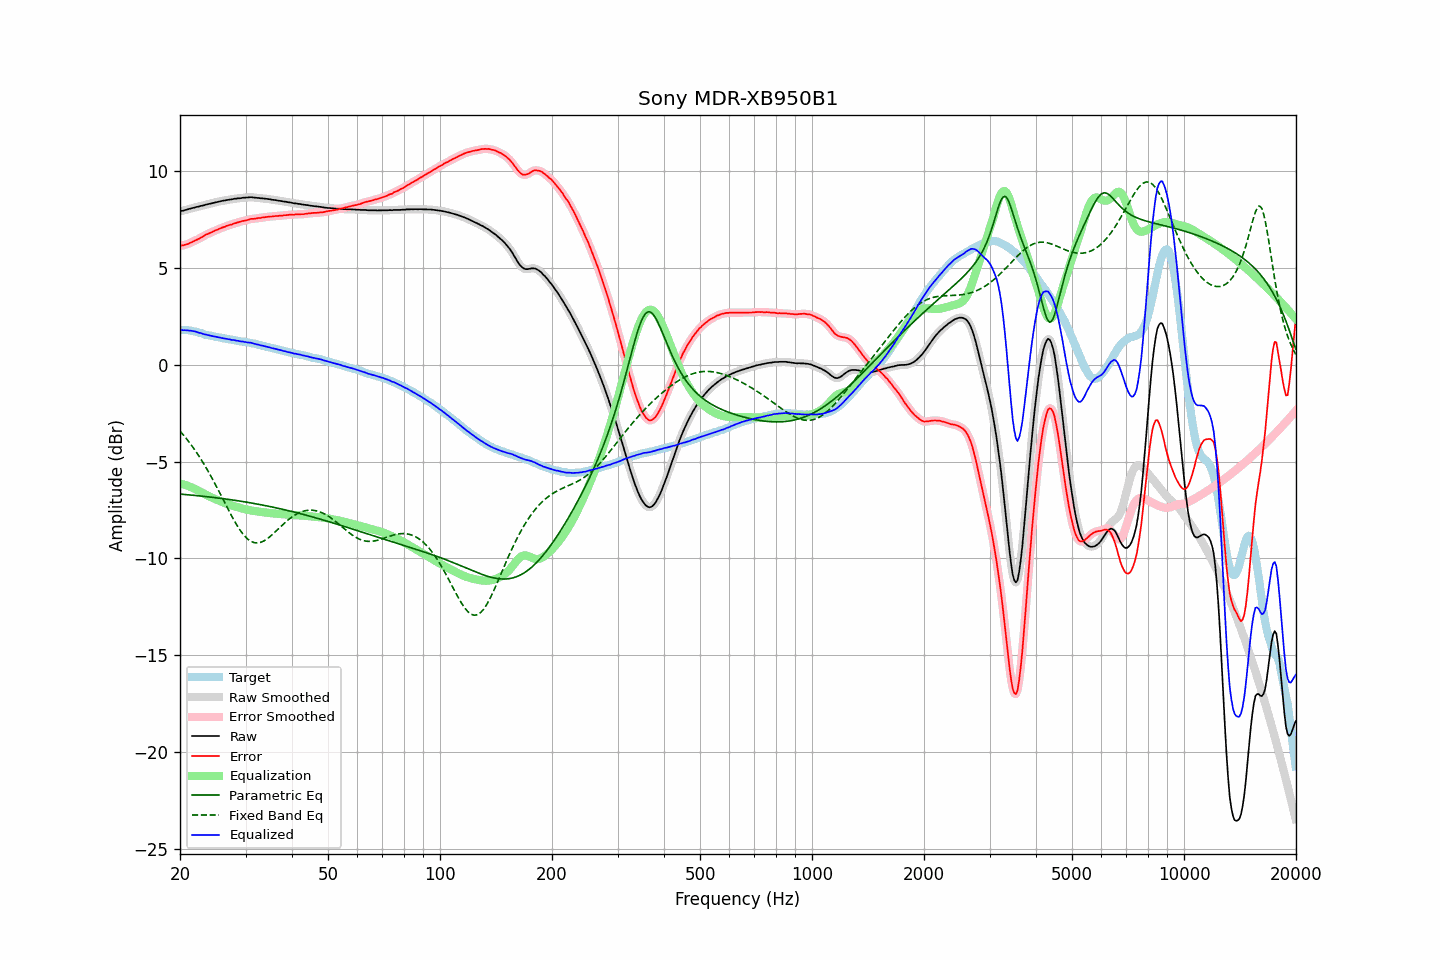

Source data for this figure (header and first rows):
frequency, raw, error, smoothed, error_smoothed, equalization, parametric_eq, fixed_band_eq, equalized_raw, equalized_smoothed, target
20.00, 7.93, 6.13, 7.93, 6.14, -6.13, -6.68, -3.42, 1.79, 1.79, 1.79
20.20, 7.96, 6.16, 7.95, 6.16, -6.16, -6.69, -3.52, 1.80, 1.79, 1.79
20.40, 7.97, 6.17, 7.97, 6.18, -6.18, -6.69, -3.61, 1.79, 1.79, 1.79
20.61, 8.00, 6.20, 7.99, 6.20, -6.20, -6.70, -3.71, 1.79, 1.79, 1.79
20.81, 8.02, 6.22, 8.02, 6.22, -6.23, -6.71, -3.81, 1.79, 1.79, 1.79
21.02, 8.04, 6.24, 8.04, 6.25, -6.26, -6.71, -3.92, 1.78, 1.78, 1.79
21.23, 8.07, 6.29, 8.06, 6.29, -6.29, -6.72, -4.03, 1.78, 1.77, 1.77
21.44, 8.09, 6.33, 8.08, 6.33, -6.32, -6.73, -4.14, 1.76, 1.76, 1.76
21.66, 8.11, 6.36, 8.11, 6.37, -6.36, -6.74, -4.25, 1.74, 1.75, 1.74
21.87, 8.13, 6.41, 8.13, 6.40, -6.40, -6.75, -4.37, 1.73, 1.73, 1.72
22.09, 8.16, 6.45, 8.15, 6.44, -6.44, -6.75, -4.49, 1.71, 1.71, 1.71
22.31, 8.17, 6.49, 8.17, 6.49, -6.49, -6.76, -4.62, 1.68, 1.68, 1.68
22.54, 8.19, 6.52, 8.19, 6.53, -6.53, -6.77, -4.74, 1.65, 1.66, 1.66
22.76, 8.22, 6.57, 8.21, 6.57, -6.58, -6.78, -4.87, 1.64, 1.63, 1.64
22.99, 8.23, 6.61, 8.23, 6.62, -6.62, -6.79, -5.01, 1.61, 1.61, 1.61
23.22, 8.25, 6.66, 8.25, 6.67, -6.66, -6.80, -5.14, 1.58, 1.59, 1.58
23.45, 8.28, 6.72, 8.27, 6.71, -6.71, -6.81, -5.28, 1.57, 1.56, 1.55
23.69, 8.30, 6.75, 8.30, 6.76, -6.75, -6.82, -5.43, 1.55, 1.55, 1.54
23.92, 8.32, 6.80, 8.32, 6.79, -6.79, -6.83, -5.57, 1.52, 1.53, 1.52
24.16, 8.34, 6.83, 8.34, 6.83, -6.83, -6.84, -5.72, 1.50, 1.50, 1.51
24.40, 8.36, 6.87, 8.36, 6.87, -6.87, -6.84, -5.87, 1.49, 1.49, 1.49
24.65, 8.38, 6.90, 8.38, 6.90, -6.91, -6.85, -6.03, 1.47, 1.47, 1.47
24.89, 8.40, 6.95, 8.40, 6.94, -6.94, -6.86, -6.18, 1.45, 1.45, 1.45
25.14, 8.42, 6.98, 8.42, 6.98, -6.98, -6.88, -6.34, 1.44, 1.44, 1.44
25.39, 8.44, 7.02, 8.44, 7.01, -7.01, -6.89, -6.50, 1.42, 1.42, 1.42
25.65, 8.46, 7.04, 8.45, 7.05, -7.05, -6.90, -6.66, 1.41, 1.41, 1.41
25.91, 8.47, 7.08, 8.47, 7.08, -7.08, -6.91, -6.82, 1.38, 1.39, 1.38
26.16, 8.49, 7.11, 8.48, 7.11, -7.11, -6.92, -6.99, 1.37, 1.37, 1.37
26.43, 8.50, 7.13, 8.50, 7.15, -7.14, -6.93, -7.15, 1.35, 1.35, 1.36
26.69, 8.52, 7.18, 8.52, 7.18, -7.17, -6.94, -7.31, 1.34, 1.34, 1.33
26.96, 8.53, 7.20, 8.53, 7.20, -7.20, -6.95, -7.47, 1.32, 1.33, 1.32
27.23, 8.55, 7.23, 8.54, 7.23, -7.23, -6.96, -7.63, 1.32, 1.31, 1.31
27.50, 8.55, 7.24, 8.55, 7.25, -7.26, -6.98, -7.79, 1.29, 1.30, 1.30
27.77, 8.57, 7.29, 8.57, 7.28, -7.29, -6.99, -7.94, 1.28, 1.28, 1.28
28.05, 8.59, 7.31, 8.58, 7.31, -7.31, -7.00, -8.09, 1.27, 1.27, 1.27
28.33, 8.59, 7.33, 8.59, 7.34, -7.34, -7.01, -8.23, 1.25, 1.26, 1.25
28.62, 8.61, 7.36, 8.60, 7.36, -7.36, -7.03, -8.37, 1.24, 1.24, 1.24
28.90, 8.61, 7.38, 8.61, 7.39, -7.38, -7.04, -8.49, 1.22, 1.22, 1.22
29.19, 8.62, 7.41, 8.62, 7.41, -7.41, -7.05, -8.62, 1.21, 1.21, 1.20
29.48, 8.64, 7.43, 8.63, 7.43, -7.43, -7.06, -8.73, 1.21, 1.20, 1.20
29.78, 8.64, 7.44, 8.64, 7.45, -7.45, -7.08, -8.83, 1.18, 1.19, 1.19
30.08, 8.65, 7.46, 8.64, 7.46, -7.47, -7.09, -8.92, 1.17, 1.17, 1.18
30.38, 8.65, 7.48, 8.65, 7.49, -7.49, -7.11, -9.00, 1.16, 1.16, 1.16
30.68, 8.66, 7.50, 8.66, 7.51, -7.51, -7.12, -9.06, 1.15, 1.15, 1.15
30.99, 8.67, 7.54, 8.66, 7.53, -7.52, -7.13, -9.12, 1.14, 1.14, 1.12
31.30, 8.66, 7.54, 8.66, 7.54, -7.54, -7.15, -9.15, 1.12, 1.12, 1.11
31.61, 8.65, 7.54, 8.65, 7.55, -7.55, -7.16, -9.19, 1.10, 1.10, 1.10
31.93, 8.64, 7.55, 8.64, 7.56, -7.56, -7.18, -9.20, 1.07, 1.07, 1.08
32.24, 8.63, 7.57, 8.63, 7.57, -7.58, -7.19, -9.21, 1.05, 1.05, 1.05
32.57, 8.63, 7.59, 8.62, 7.59, -7.59, -7.21, -9.19, 1.04, 1.03, 1.03
32.89, 8.61, 7.58, 8.61, 7.60, -7.60, -7.23, -9.18, 1.01, 1.01, 1.02
33.22, 8.61, 7.61, 8.60, 7.61, -7.61, -7.24, -9.15, 1.00, 1.00, 0.99
33.55, 8.60, 7.61, 8.59, 7.62, -7.62, -7.26, -9.11, 0.98, 0.97, 0.98
33.89, 8.59, 7.63, 8.59, 7.63, -7.63, -7.27, -9.06, 0.95, 0.96, 0.95
34.23, 8.58, 7.64, 8.58, 7.64, -7.64, -7.29, -9.01, 0.93, 0.94, 0.93
34.57, 8.57, 7.65, 8.57, 7.66, -7.65, -7.31, -8.94, 0.91, 0.91, 0.91
34.92, 8.56, 7.66, 8.55, 7.66, -7.66, -7.32, -8.88, 0.90, 0.89, 0.89
35.27, 8.54, 7.66, 8.54, 7.67, -7.67, -7.34, -8.80, 0.87, 0.87, 0.87
35.62, 8.53, 7.67, 8.53, 7.68, -7.68, -7.36, -8.73, 0.85, 0.85, 0.85
35.97, 8.52, 7.68, 8.51, 7.68, -7.68, -7.38, -8.65, 0.83, 0.83, 0.83
... 635 more rows
